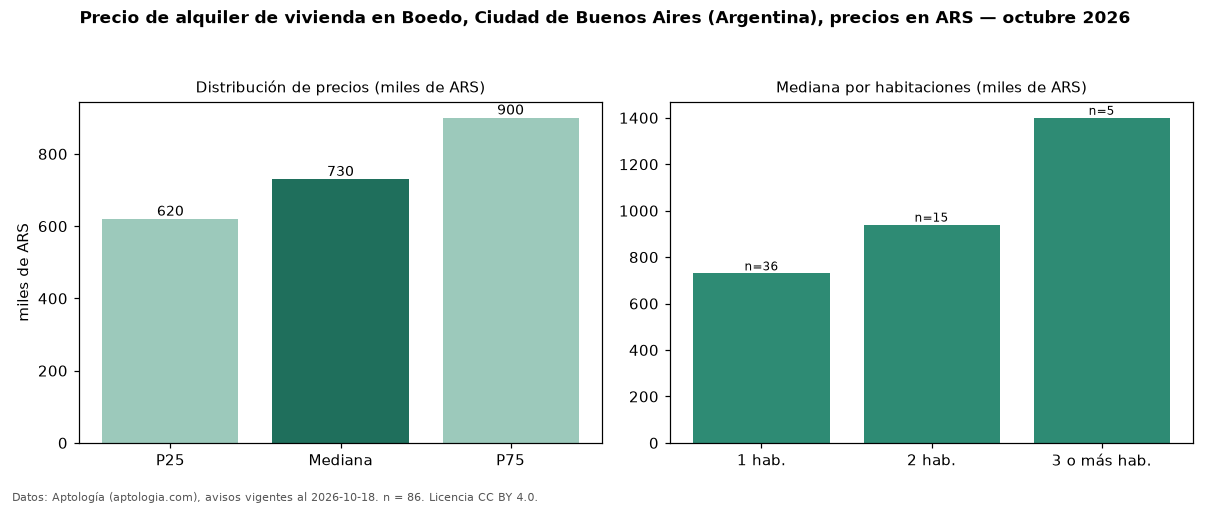

Values plotted in this chart, from the file beside it:
seccion, metrica, valor, moneda, n
precio, p25, 620000, ARS, 86
precio, mediana, 730000, ARS, 86
precio, p75, 900000, ARS, 86
precio, minimo, 460000, ARS, 86
precio, maximo, 1680000, ARS, 86
m2, mediana_precio_m2, 18571, ARS, 85
m2, area_mediana_m2, 40.0, m2, 85
banos, mediana_banos, 1.0, , 
habitaciones, 1, 730000, ARS, 36
habitaciones, 2, 940000, ARS, 15
habitaciones, 3+, 1400000, ARS, 5
fuente, fecha_datos, 2026-10-18, , 
fuente, atribucion, https://www.aptologia.com/ar, , 
fuente, licencia, CC BY 4.0, , 
